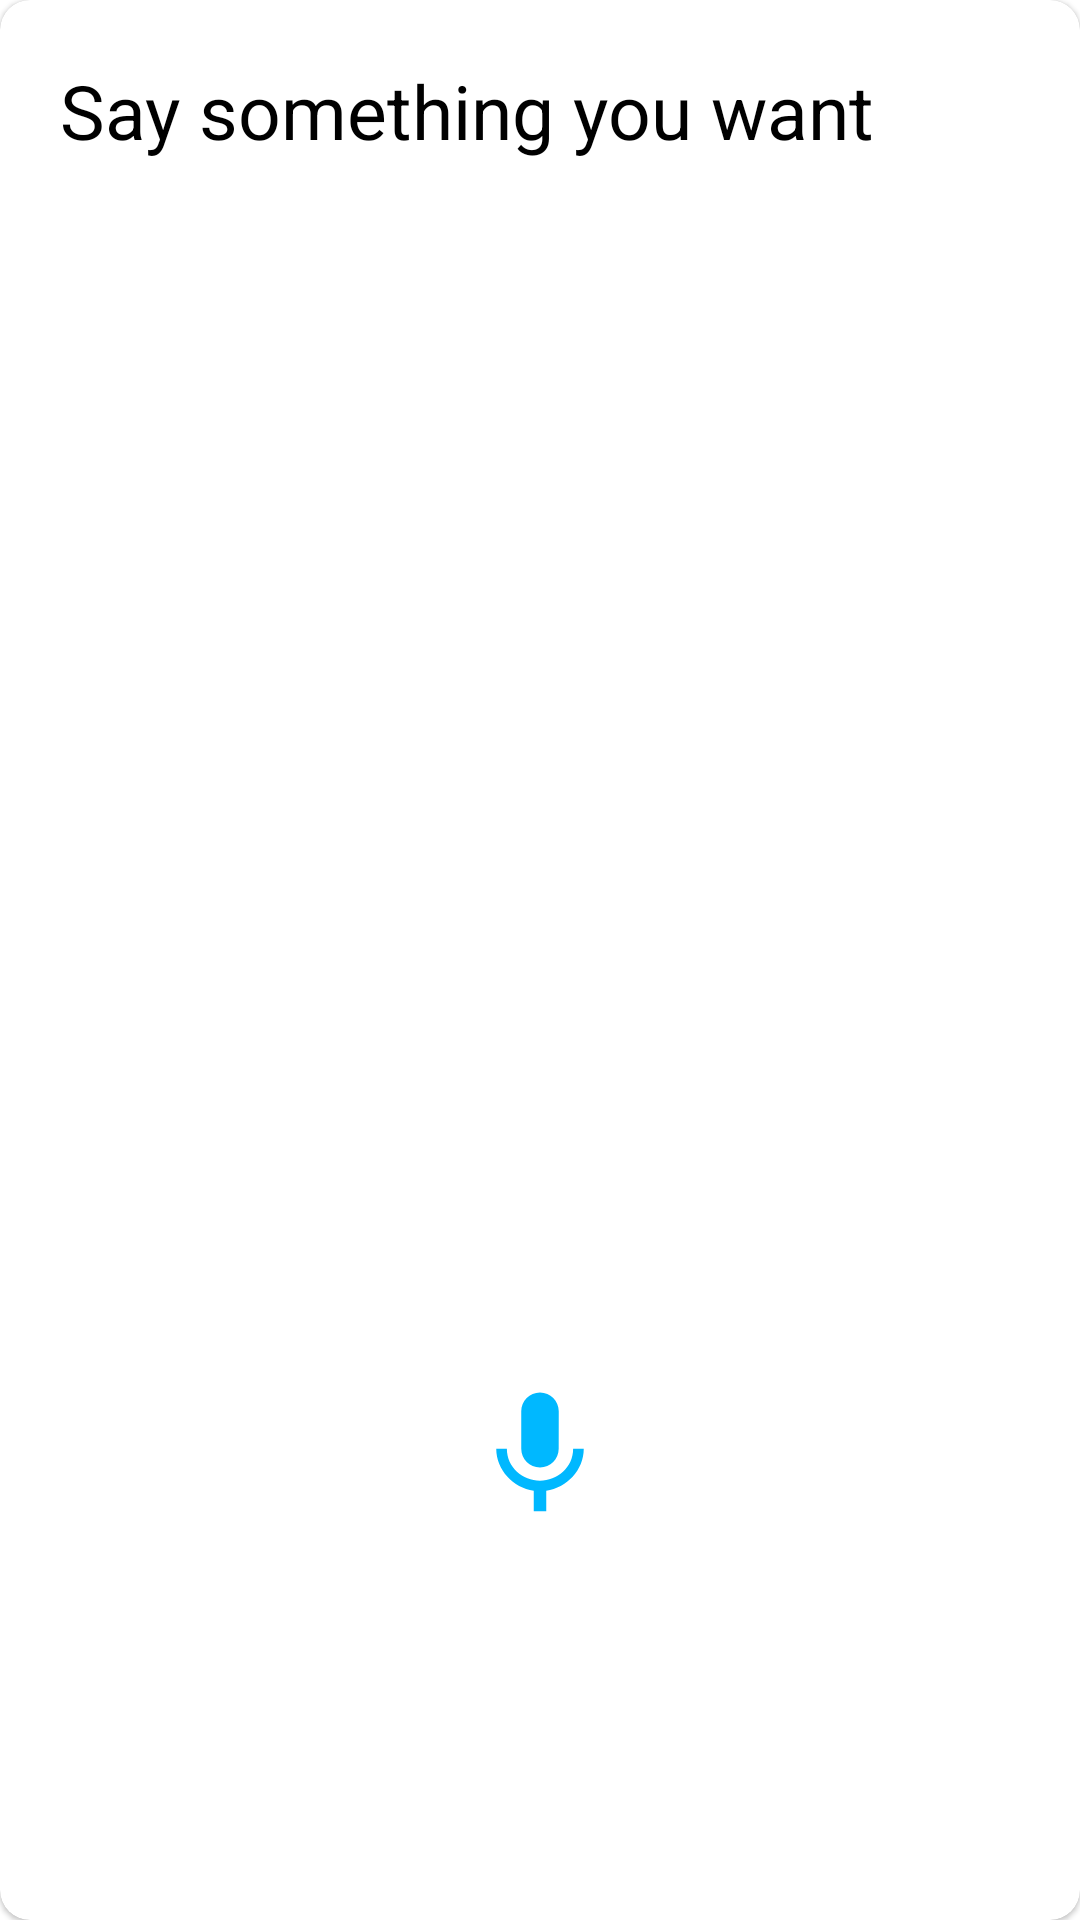

Reconstruct the res/layout file that produces this screen, plus the resources it refers to.
<!-- AndroidManifest.xml: application theme Theme.Bionation -->
<!-- res/layout/mic_bottom_sheet_layout.xml -->
<?xml version="1.0" encoding="utf-8"?>
<androidx.coordinatorlayout.widget.CoordinatorLayout xmlns:android="http://schemas.android.com/apk/res/android"
    android:layout_width="match_parent"
    android:layout_height="wrap_content"
    xmlns:app="http://schemas.android.com/apk/res-auto"
    android:background="@color/white"
    android:layout_gravity="bottom"
    >

    <com.google.android.material.card.MaterialCardView
        android:layout_width="match_parent"
        android:layout_height="match_parent"
        android:layout_gravity="bottom"
        app:cardBackgroundColor="@color/white"
        android:elevation="10dp"
        app:cardCornerRadius="10dp"
        >

        <RelativeLayout
            android:layout_width="match_parent"
            android:layout_height="match_parent"
            android:layout_marginBottom="40dp"
            >

            <TextView
                android:id="@+id/micText"
                android:layout_width="match_parent"
                android:layout_height="400dp"
                android:textSize="25sp"
                android:text="Say something you want"
                android:layout_marginStart="20dp"
                android:layout_marginTop="20dp"
                android:layout_marginEnd="20dp"
                android:textColor="@color/black"
                />

            <TextView
                android:id="@+id/TapMicText"
                android:layout_above="@+id/micBottom"
                android:layout_width="wrap_content"
                android:layout_height="wrap_content"
                android:layout_centerHorizontal="true"
                android:text="Tap the mic to try again"
                android:textColor="#595959"
                android:visibility="gone"
                />

            <ImageButton
                android:id="@+id/micBottom"
                android:layout_width="50dp"
                android:layout_height="50dp"
                android:src="@drawable/ic_blue_mic_24dp"
                android:background="@android:color/transparent"
                android:scaleType="centerCrop"
                android:layout_below="@+id/micText"
                android:layout_centerHorizontal="true"
                android:layout_marginTop="40dp"
                />
        </RelativeLayout>

    </com.google.android.material.card.MaterialCardView>



</androidx.coordinatorlayout.widget.CoordinatorLayout>
<!-- resources referenced by this layout -->
<resources>
  <color name="black">#FF000000</color>
  <color name="white">#FFFFFFFF</color>
  <!-- drawable ic_blue_mic_24dp (drawable) -->
  <vector android:height="24dp" android:tint="#00B8FF"
      android:viewportHeight="24" android:viewportWidth="24"
      android:width="24dp" xmlns:android="http://schemas.android.com/apk/res/android">
      <path android:fillColor="@android:color/white" android:pathData="M12,14c1.66,0 2.99,-1.34 2.99,-3L15,5c0,-1.66 -1.34,-3 -3,-3S9,3.34 9,5v6c0,1.66 1.34,3 3,3zM17.3,11c0,3 -2.54,5.1 -5.3,5.1S6.7,14 6.7,11L5,11c0,3.41 2.72,6.23 6,6.72L11,21h2v-3.28c3.28,-0.48 6,-3.3 6,-6.72h-1.7z"/>
  </vector>
  <style name="Theme.Bionation" parent="Theme.MaterialComponents.DayNight.NoActionBar">
          
          <item name="colorPrimary">@color/purple_500</item>
          <item name="colorPrimaryVariant">@color/purple_700</item>
          <item name="colorOnPrimary">@color/white</item>
          
          <item name="colorSecondary">@color/teal_200</item>
          <item name="colorSecondaryVariant">@color/teal_700</item>
          <item name="colorOnSecondary">@color/black</item>
          
          <item name="android:statusBarColor" tools:targetApi="l">?attr/colorPrimaryVariant</item>
          
      </style>
  <color name="purple_500">#FF6200EE</color>
  <color name="purple_700">#FF3700B3</color>
  <color name="teal_200">#FF03DAC5</color>
  <color name="teal_700">#FF018786</color>
</resources>
